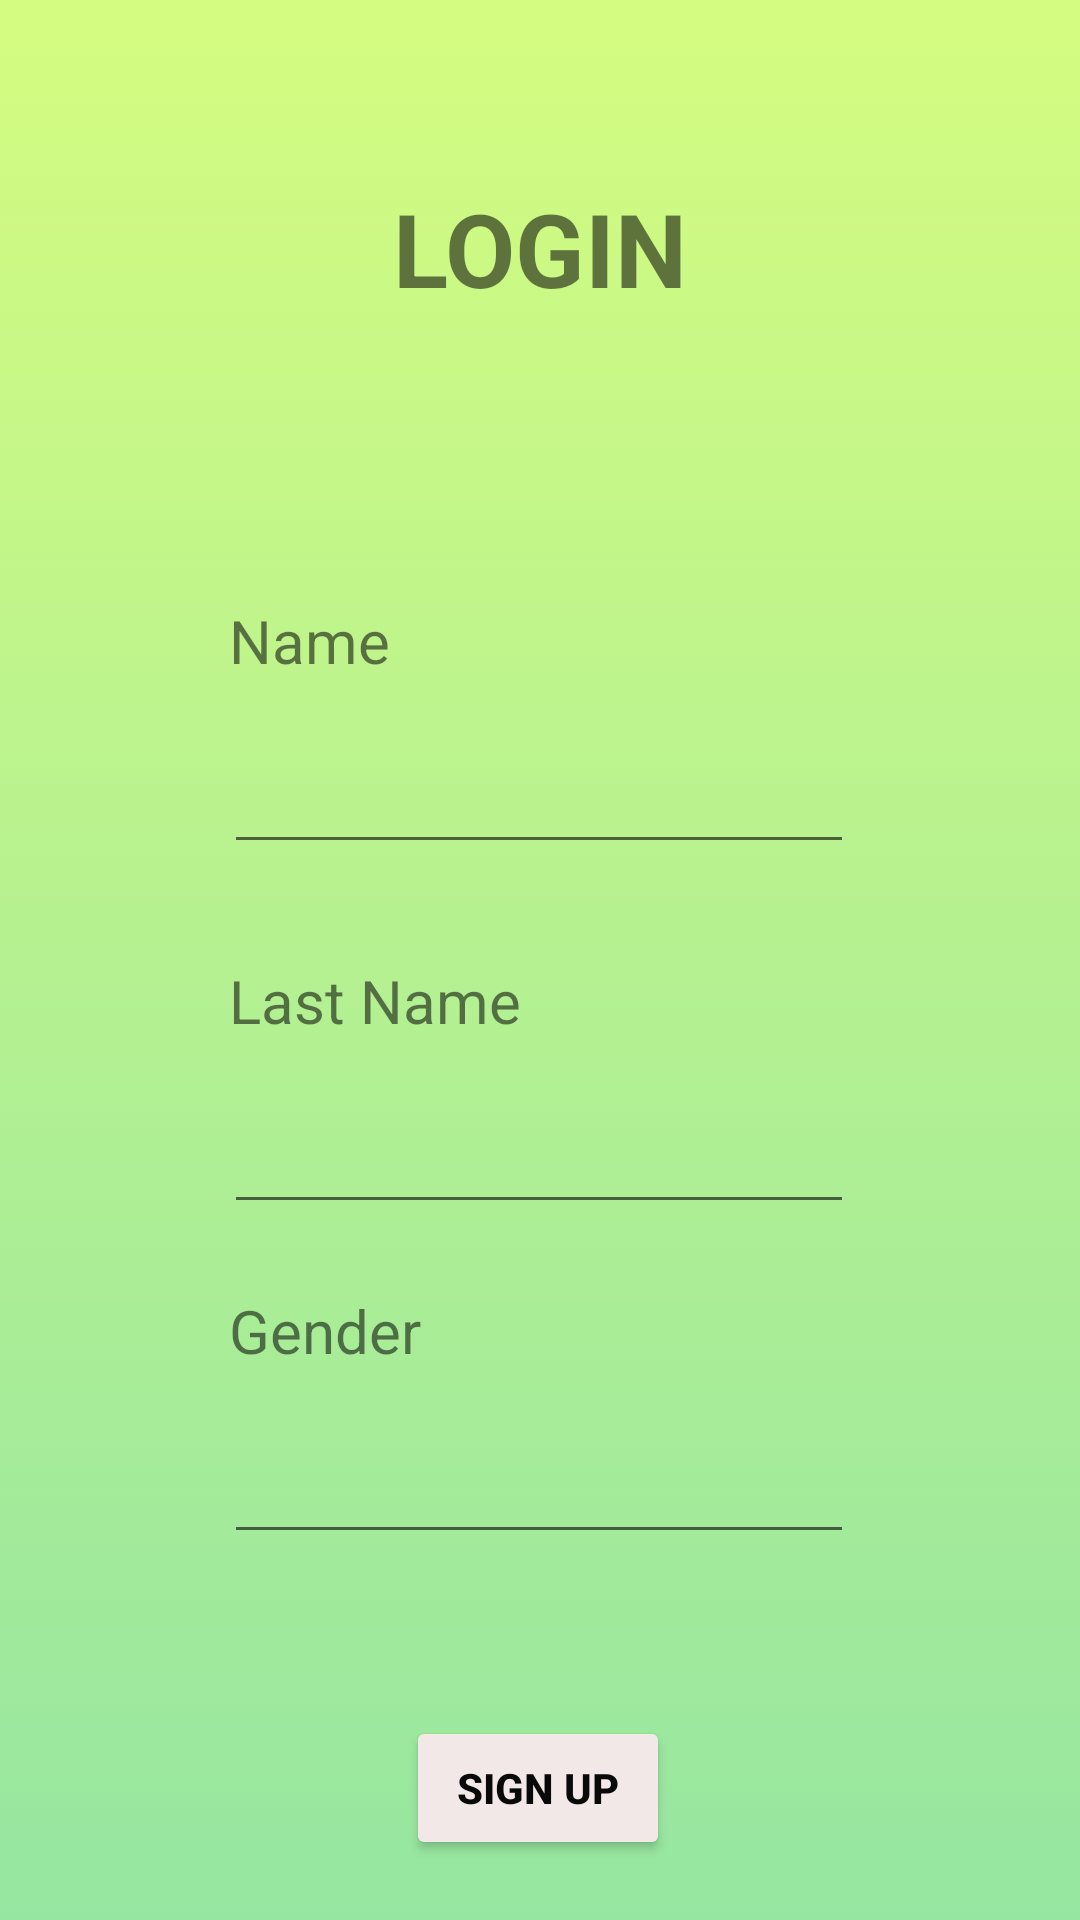

This screen was rendered from an Android layout file. Write that file and the resources it references.
<!-- AndroidManifest.xml: application theme Theme.WasteApp -->
<!-- res/layout/activity_main.xml -->
<?xml version="1.0" encoding="utf-8"?>
<androidx.constraintlayout.widget.ConstraintLayout
    xmlns:android="http://schemas.android.com/apk/res/android"
    xmlns:app="http://schemas.android.com/apk/res-auto"
    xmlns:tools="http://schemas.android.com/tools"
    android:layout_width="match_parent"
    android:layout_height="match_parent"
    android:background="@drawable/background_color"
    tools:context=".MainActivity">

    <TextView
        android:id="@+id/textView"
        android:layout_width="wrap_content"
        android:layout_height="wrap_content"
        android:layout_marginTop="60dp"
        android:text="LOGIN"
        android:textSize="34sp"
        android:textStyle="bold"
        app:layout_constraintEnd_toEndOf="parent"
        app:layout_constraintStart_toStartOf="parent"
        app:layout_constraintTop_toTopOf="parent" />

    <TextView
        android:id="@+id/textView2"
        android:layout_width="194dp"
        android:layout_height="wrap_content"
        android:layout_marginTop="200dp"
        android:text="Name"
        android:textSize="20sp"
        app:layout_constraintEnd_toEndOf="parent"
        app:layout_constraintHorizontal_bias="0.46"
        app:layout_constraintStart_toStartOf="parent"
        app:layout_constraintTop_toTopOf="parent" />

    <TextView
        android:id="@+id/textView3"
        android:layout_width="194dp"
        android:layout_height="wrap_content"
        android:layout_marginTop="430dp"
        android:text="Gender"
        android:textSize="20sp"
        app:layout_constraintEnd_toEndOf="parent"
        app:layout_constraintHorizontal_bias="0.46"
        app:layout_constraintStart_toStartOf="parent"
        app:layout_constraintTop_toTopOf="parent" />

    <TextView
        android:id="@+id/textView6"
        android:layout_width="194dp"
        android:layout_height="wrap_content"
        android:layout_marginTop="320dp"
        android:text="Last Name"
        android:textSize="20sp"
        app:layout_constraintEnd_toEndOf="parent"
        app:layout_constraintHorizontal_bias="0.46"
        app:layout_constraintStart_toStartOf="parent"
        app:layout_constraintTop_toTopOf="parent" />

    <EditText
        android:id="@+id/username"
        android:layout_width="wrap_content"
        android:layout_height="wrap_content"
        android:layout_marginTop="240dp"
        android:ems="10"
        android:inputType="textPersonName"
        android:minHeight="48dp"
        android:textAlignment="viewStart"
        app:layout_constraintEnd_toEndOf="parent"
        app:layout_constraintHorizontal_bias="0.497"
        app:layout_constraintStart_toStartOf="parent"
        app:layout_constraintTop_toTopOf="parent"
        tools:ignore="SpeakableTextPresentCheck" />

    <EditText
        android:id="@+id/gender"
        android:layout_width="wrap_content"
        android:layout_height="wrap_content"
        android:layout_marginTop="470dp"
        android:ems="10"
        android:inputType="textPersonName"
        android:minHeight="48dp"
        android:textAlignment="viewStart"
        app:layout_constraintEnd_toEndOf="parent"
        app:layout_constraintHorizontal_bias="0.497"
        app:layout_constraintStart_toStartOf="parent"
        app:layout_constraintTop_toTopOf="parent"
        tools:ignore="SpeakableTextPresentCheck" />

    <EditText
        android:id="@+id/username2"
        android:layout_width="wrap_content"
        android:layout_height="wrap_content"
        android:layout_marginTop="360dp"
        android:ems="10"
        android:inputType="textPersonName"
        android:minHeight="48dp"
        android:textAlignment="viewStart"
        app:layout_constraintEnd_toEndOf="parent"
        app:layout_constraintHorizontal_bias="0.497"
        app:layout_constraintStart_toStartOf="parent"
        app:layout_constraintTop_toTopOf="parent"
        tools:ignore="SpeakableTextPresentCheck" />

    <Button
        android:id="@+id/button4"
        android:layout_width="wrap_content"
        android:layout_height="48dp"
        android:layout_marginTop="572dp"
        android:onClick="Signup"
        android:text="SIGN UP"
        android:textColor="#090909"
        android:textStyle="bold"
        app:backgroundTint="#F3E8E8"
        app:layout_constraintEnd_toEndOf="parent"
        app:layout_constraintHorizontal_bias="0.498"
        app:layout_constraintStart_toStartOf="parent"
        app:layout_constraintTop_toTopOf="parent" />

</androidx.constraintlayout.widget.ConstraintLayout>
<!-- resources referenced by this layout -->
<resources>
  <!-- drawable background_color (drawable) -->
  <?xml version="1.0" encoding="utf-8"?>
  
  <selector xmlns:android="http://schemas.android.com/apk/res/android">
  
      <item>
  
          <shape>
  
              <gradient
                  android:angle="90"
                  android:endColor="#d4fc80"
                  android:startColor="#96e6a1"
                  android:type="linear">
              </gradient>
  
      </shape>
      </item>
  
  </selector>
  <style name="Theme.WasteApp" parent="Theme.MaterialComponents.DayNight.NoActionBar">
          
          <item name="colorPrimary">@color/purple_500</item>
          <item name="colorPrimaryVariant">@color/purple_700</item>
          <item name="colorOnPrimary">@color/white</item>
          
          <item name="colorSecondary">@color/teal_200</item>
          <item name="colorSecondaryVariant">@color/teal_700</item>
          <item name="colorOnSecondary">@color/black</item>
          
          <item name="android:statusBarColor" tools:targetApi="l">?attr/colorPrimaryVariant</item>
          
      </style>
  <color name="purple_500">#FF673AB7</color>                  //Button Color
  <color name="purple_700">#FF66BB6A</color>                  //notification bar
  <color name="white">#FFFFFFFF</color>
  <color name="teal_200">#FF03DAC5</color>
  <color name="teal_700">#FF018786</color>
  <color name="black">#FF000000</color>
</resources>
